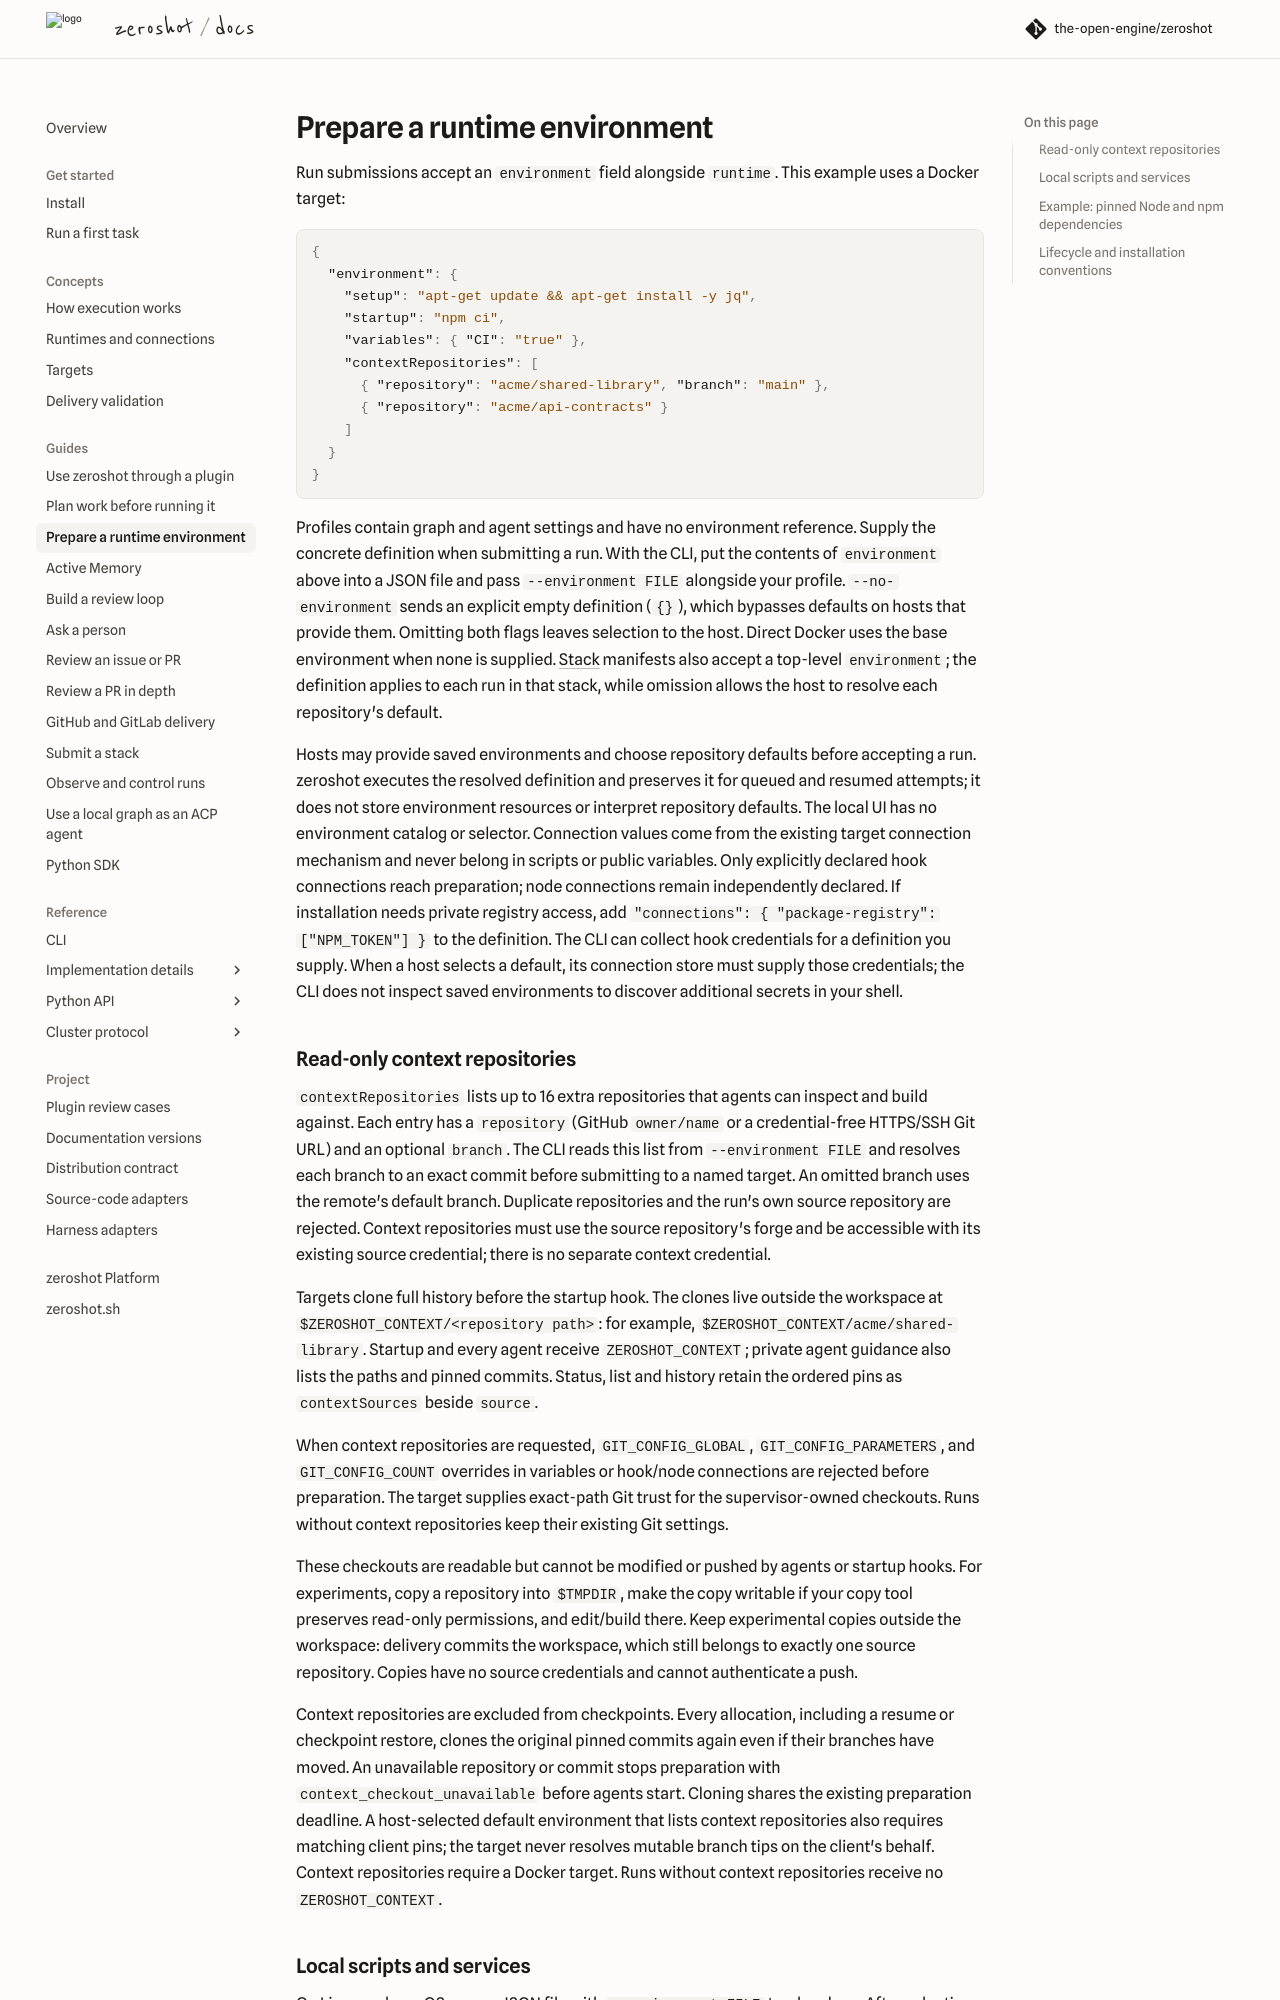

repository: the-open-engine/zeroshot · page: v17.0/guides/runtime-environments/index.html · generator: mkdocs

---
description: 'Configure setup commands, startup commands and environment variables for local and Docker target runs.'
---

# Prepare a runtime environment

Run submissions accept an `environment` field alongside `runtime`. This example uses a Docker target:

```json
{
  "environment": {
    "setup": "apt-get update && apt-get install -y jq",
    "startup": "npm ci",
    "variables": { "CI": "true" },
    "contextRepositories": [
      { "repository": "acme/shared-library", "branch": "main" },
      { "repository": "acme/api-contracts" }
    ]
  }
}
```

Profiles contain graph and agent settings and have no environment reference. Supply the concrete
definition when submitting a run. With the CLI, put the contents of `environment` above into a JSON
file and pass `--environment FILE` alongside your profile. `--no-environment` sends an explicit empty
definition (`{}`), which bypasses defaults on hosts that provide them. Omitting both flags leaves
selection to the host. Direct Docker uses the base environment when none is supplied.
[Stack](stacks.md) manifests also accept a top-level `environment`; the definition applies to each
run in that stack, while omission allows the host to resolve each repository's default.

Hosts may provide saved environments and choose repository defaults before accepting a run.
zeroshot executes the resolved definition and preserves it for queued and resumed attempts; it
does not store environment resources or interpret repository defaults. The local UI has no
environment catalog or selector. Connection values come from the existing target connection
mechanism and never belong in scripts or public variables. Only explicitly declared hook
connections reach preparation; node connections remain independently declared.
If installation needs private registry access, add
`"connections": { "package-registry": ["NPM_TOKEN"] }` to the definition.
The CLI can collect hook credentials for a definition you supply. When a host selects a default,
its connection store must supply those credentials; the CLI does not inspect saved environments
to discover additional secrets in your shell.

For a delivery-free file run, select `--workspace`. Locally, setup and startup run in the selected
in-place folder or the prepared managed workspace. On targets, setup runs in the run root before
workspace inputs are materialized; startup runs in the workspace after the inputs are ready. An
empty environment is supported; workspace mode refuses `contextRepositories`. In-place resume
reruns local hooks against the folder's current contents without restoring a snapshot. A managed
fresh restart without checkpoints reconstructs the original pinned inputs before startup. See
[File workspaces](../concepts/execution.md#file-workspaces) for placement and cleanup behavior.
